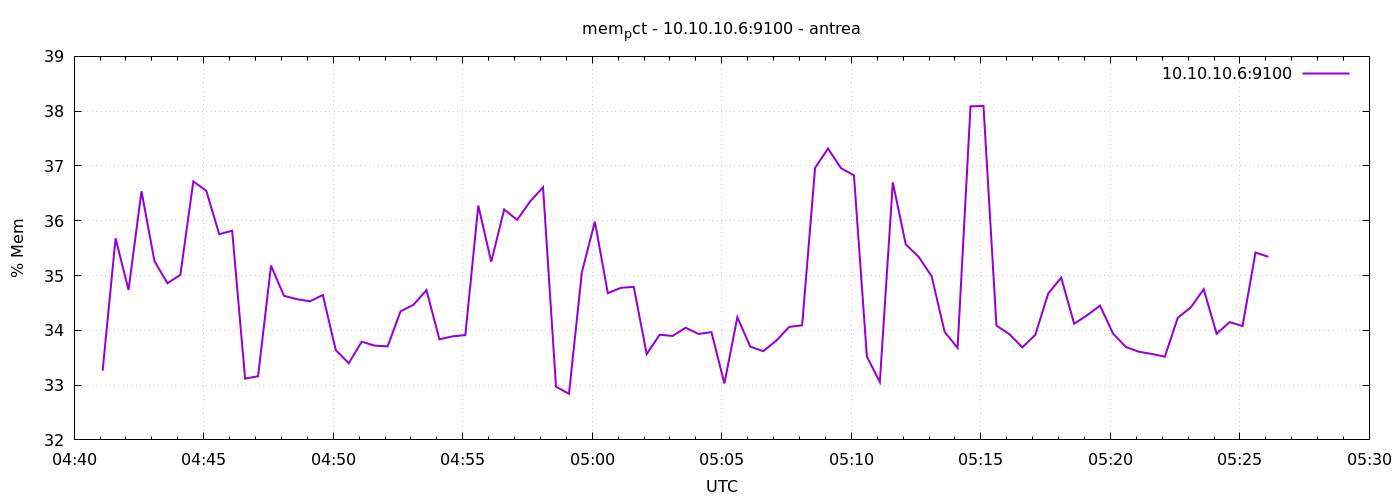

The file beside this chart, header and first rows:
1777869666	33.262410286335594
1777869696	35.68
1777869726	34.74
1777869756	36.54
1777869786	35.26
1777869816	34.86
1777869846	35.01
1777869876	36.72
1777869906	36.55
1777869936	35.75
1777869966	35.82
1777869996	33.12
1777870026	33.16
1777870056	35.18
1777870086	34.63
1777870116	34.57
1777870146	34.53
1777870176	34.64
1777870206	33.64
1777870236	33.4
1777870266	33.79
1777870296	33.72
1777870326	33.71
1777870356	34.35
1777870386	34.47
1777870416	34.73
1777870446	33.83
1777870476	33.89
1777870506	33.91
1777870536	36.28
1777870566	35.25
1777870596	36.21
1777870626	36.02
1777870656	36.35
1777870686	36.61
1777870716	32.97
1777870746	32.84
1777870776	35.06
1777870806	35.98
1777870836	34.68
1777870866	34.78
1777870896	34.79
1777870926	33.57
1777870956	33.92
1777870986	33.9
1777871016	34.05
1777871046	33.93
1777871076	33.97
1777871106	33.03
1777871136	34.24
1777871166	33.7
1777871196	33.62
1777871226	33.81
1777871256	34.06
1777871286	34.09
1777871316	36.96
1777871346	37.32
1777871376	36.96
1777871406	36.83
1777871436	33.52
1777871466	33.06
... 30 more rows
